Run: headless pygame with SDL's dummy video driver; simulated clock (each Clock.tick advances the game by its frame time, no real sleeping); random seed 0; keys injected as events and as key.get_pressed() state; no mouse input.
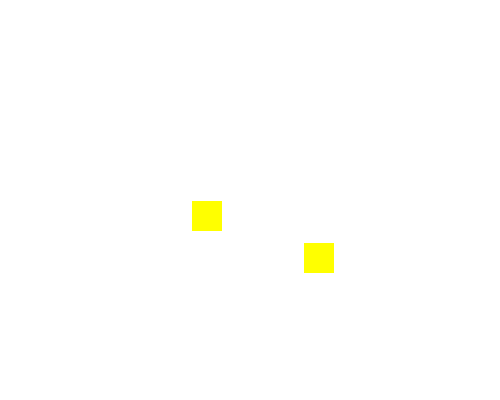
Frame 1 of 4 · flips 1–60 · no input
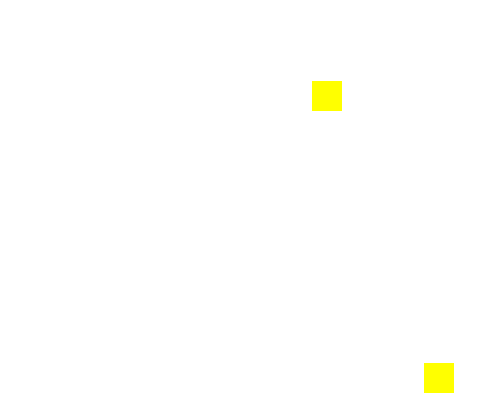
Frame 2 of 4 · flips 61–180 · tapped SPACE, RETURN · held RIGHT (→), D
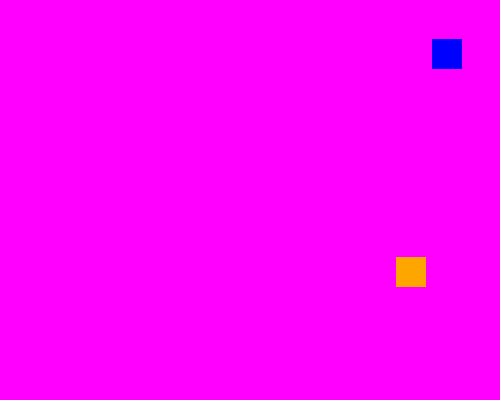
Frame 3 of 4 · flips 181–300 · held DOWN (↓), S
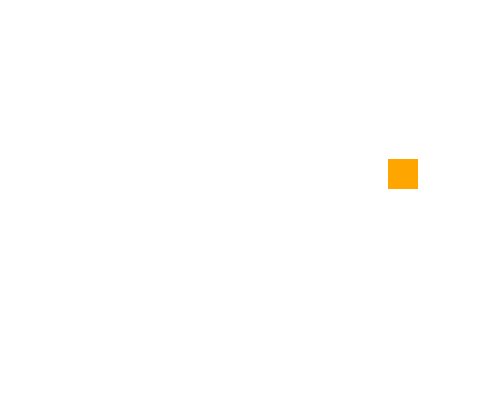
Frame 4 of 4 · flips 301–420 · held LEFT (←), A, UP (↑), W

The pygame program that drew these frames:

import pygame
import random
pygame.init()

colors=[pygame.Color('blue'),pygame.Color('lightblue'),
        pygame.Color('darkblue'),pygame.Color('yellow'),
        pygame.Color('magenta'),pygame.Color('orange'),
        pygame.Color('white')]

class Sprite(pygame.sprite.Sprite):
    def __init__(self,color,size):
        super().__init__()
        self.image=pygame.Surface([size,size])
        self.image.fill(color)
        self.rect=self.image.get_rect()
        self.velocity=[random.choice([-1,1]), random.choice([-1,1])]

    def update(self):
        hit=False
        self.rect.move_ip(self.velocity)
        if self.rect.left<=0 or self.rect.right>=500:
            self.velocity[0] = -self.velocity[0]
            hit=True
        if self.rect.top<=0 or self.rect.bottom>=400:
            self.velocity[1] = -self.velocity[1]
            hit=True
        return hit

screen=pygame.display.set_mode([500,400])
pygame.display.set_caption("Two Squares with Color Change on Bounce")

def sprite_colors(group):
    return [s.image.get_at((0,0)) for s in group]

all_sprites=pygame.sprite.Group()
bg_color=random.choice(colors)
for i in range(2):
    sq_color=random.choice([c for c in colors if c!=bg_color])
    sprite=Sprite(sq_color,30)
    sprite.rect.x=random.randint(0,470)
    sprite.rect.y=random.randint(0,370)
    all_sprites.add(sprite)

running=True
while running:
    for event in pygame.event.get():
        if event.type==pygame.QUIT:
            running=False

    screen.fill(bg_color)
    hit_any=False
    for s in all_sprites:
        if s.update():
            hit_any=True
    if hit_any:
        used=sprite_colors(all_sprites)
        for s in all_sprites:
            s.image.fill(random.choice([c for c in colors if c!=bg_color]))
        choices=[c for c in colors if c not in used]
        if choices:
            bg_color=random.choice(choices)
        else:
            bg_color=random.choice(colors)

    all_sprites.draw(screen)
    pygame.display.flip()
    pygame.time.delay(10)

pygame.quit()
